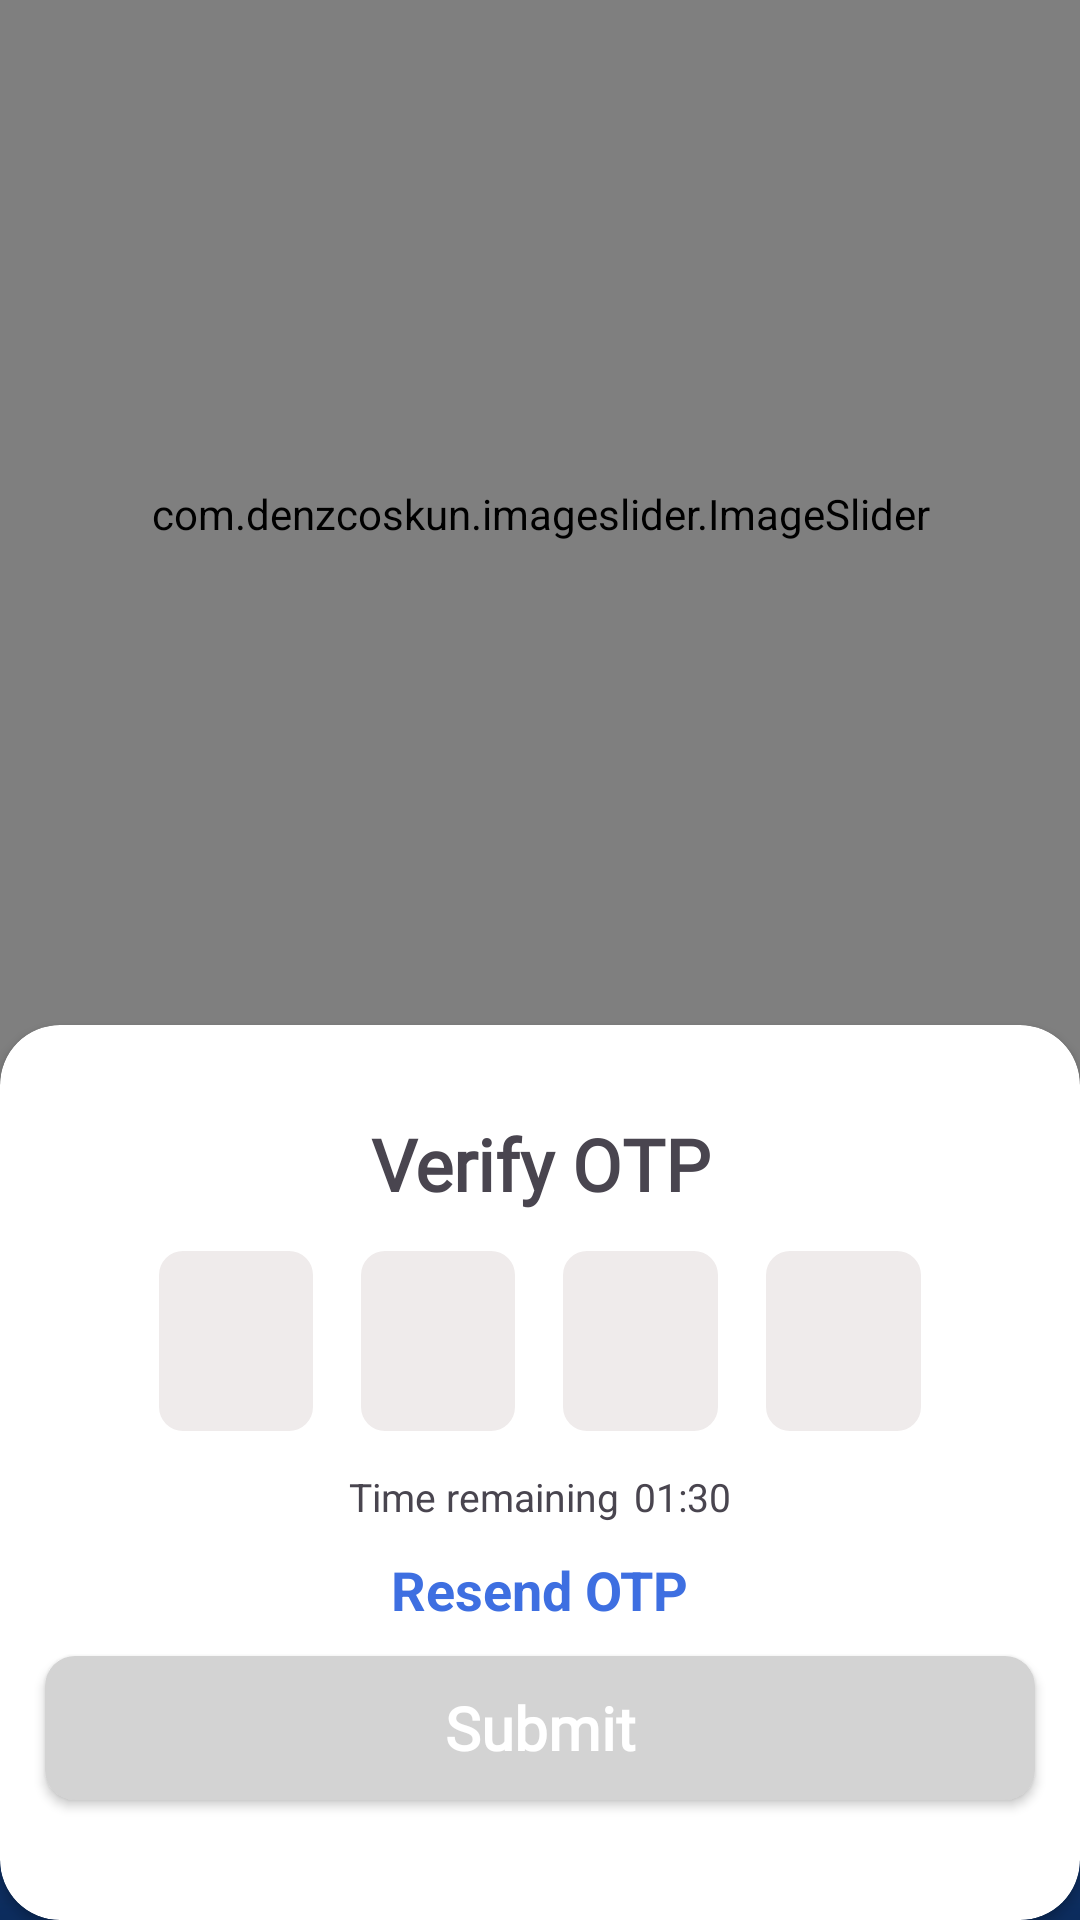

Produce the Android XML layout that renders to this screen, including the resource entries it uses.
<!-- AndroidManifest.xml: application theme Theme.SSadhan -->
<!-- res/layout/fragment_verify_otp_fragement.xml -->
<?xml version="1.0" encoding="utf-8"?>
<androidx.constraintlayout.widget.ConstraintLayout xmlns:android="http://schemas.android.com/apk/res/android"
    xmlns:tools="http://schemas.android.com/tools"
    android:layout_width="match_parent"
    android:layout_height="match_parent"
    xmlns:app="http://schemas.android.com/apk/res-auto"
    android:background="@drawable/splash_background"
    tools:context=".VerifyOtpFragement">
    <ImageView
        android:layout_width="70dp"
        android:layout_height="70dp"
        app:layout_constraintStart_toStartOf="parent"
        app:layout_constraintTop_toTopOf="parent"
        android:src="@drawable/app_logo"
        android:layout_marginStart="10dp"
        android:layout_marginTop="10dp"
        />

    <com.denzcoskun.imageslider.ImageSlider
        android:id="@+id/sliderIv"
        android:layout_width="410dp"
        android:layout_height="436dp"
        app:layout_constraintStart_toStartOf="parent"
        app:layout_constraintTop_toTopOf="parent"
        app:layout_constraintEnd_toEndOf="parent"
        app:layout_constraintBottom_toTopOf="@+id/cardView"
        />
    <androidx.cardview.widget.CardView
        android:id="@+id/cardView"
        android:layout_width="match_parent"
        android:layout_height="wrap_content"
        app:layout_constraintStart_toStartOf="parent"
        app:layout_constraintEnd_toEndOf="parent"
        app:cardCornerRadius="20dp"
        app:layout_constraintBottom_toBottomOf="parent"
        >
        <androidx.constraintlayout.widget.ConstraintLayout
            android:layout_width="match_parent"
            android:layout_height="match_parent"
            android:paddingTop="30dp"
            >
            <TextView
                android:id="@+id/textView"
                android:layout_width="wrap_content"
                android:layout_height="wrap_content"
                app:layout_constraintStart_toStartOf="parent"
                app:layout_constraintEnd_toEndOf="parent"
                app:layout_constraintTop_toTopOf="parent"
                android:fontFamily="@font/inder"
                android:text="@string/verifyotp"
                android:textStyle="bold"

                android:textSize="24sp"
                />
            <LinearLayout
            android:id="@+id/pinLayout"
            android:layout_width="match_parent"
            android:layout_height="wrap_content"
            android:orientation="horizontal"
            app:layout_constraintStart_toStartOf="parent"
            app:layout_constraintEnd_toEndOf="parent"
            android:layout_marginHorizontal="40dp"
            android:gravity="center"
            app:layout_constraintTop_toBottomOf="@+id/textView"
            android:padding="5dp">

            
            <androidx.appcompat.widget.AppCompatEditText
                android:id="@+id/pinDigit1"
                android:layout_width="0dp"
                android:layout_height="60dp"
                android:layout_weight="1"
                android:layout_margin="8dp"
                android:background="@drawable/otp_background"
                android:gravity="center"
                android:inputType="numberPassword"
                android:maxLength="1"
                android:textColorHint="@color/gray"
                android:textSize="20sp"/>

            
            <EditText
                android:id="@+id/pinDigit2"
                android:layout_width="0dp"
                android:layout_height="60dp"
                android:layout_weight="1"
                android:layout_margin="8dp"
                android:background="@drawable/otp_background"
                android:gravity="center"
                android:inputType="numberPassword"
                android:maxLength="1"
                android:textColorHint="@color/gray"
                android:textSize="20sp"/>

            
            <EditText
                android:id="@+id/pinDigit3"
                android:layout_width="0dp"
                android:layout_height="60dp"
                android:layout_weight="1"
                android:layout_margin="8dp"
                android:background="@drawable/otp_background"
                android:gravity="center"
                android:inputType="numberPassword"
                android:maxLength="1"
                android:textColorHint="@color/gray"
                android:textSize="20sp"/>

            
            <EditText
                android:id="@+id/pinDigit4"
                android:layout_width="0dp"
                android:layout_height="60dp"
                android:layout_weight="1"
                android:layout_margin="8dp"
                android:background="@drawable/otp_background"
                android:gravity="center"
                android:inputType="numberPassword"
                android:maxLength="1"
                android:textColorHint="@color/gray"
                android:textSize="20sp"/>
        </LinearLayout>

        <LinearLayout
            android:id="@+id/linearLayout"
            android:layout_width="wrap_content"
            android:layout_height="wrap_content"
            app:layout_constraintStart_toStartOf="parent"
            app:layout_constraintEnd_toEndOf="parent"
            app:layout_constraintTop_toBottomOf="@+id/pinLayout"
            android:orientation="horizontal"
            >
            <TextView
                android:layout_width="wrap_content"
                android:layout_height="wrap_content"
                android:text="@string/time_remaining"
                android:textSize="13sp"
                />
            <TextView
                android:id="@+id/timerTv"
                android:layout_width="wrap_content"
                android:layout_height="wrap_content"
                android:layout_marginStart="5dp"
                android:textSize="13sp"
                android:text="01:30"
                />

        </LinearLayout>

            <TextView
                android:id="@+id/resendTv"
                android:layout_width="wrap_content"
                android:layout_height="wrap_content"
                app:layout_constraintStart_toStartOf="parent"
                app:layout_constraintTop_toBottomOf="@+id/linearLayout"
                app:layout_constraintEnd_toEndOf="parent"
                android:text="Resend OTP"
                android:layout_marginTop="10dp"
                android:textSize="18sp"
                android:textColor="@color/blue"
                android:textStyle="bold"
                />
            <androidx.appcompat.widget.AppCompatButton
                android:id="@+id/submitBtn"
                android:layout_width="match_parent"
                android:layout_height="wrap_content"
                android:layout_marginHorizontal="15dp"
                android:layout_marginTop="10dp"
                android:paddingVertical="10dp"
                app:layout_constraintStart_toStartOf="parent"
                app:layout_constraintEnd_toEndOf="parent"
                android:background="@drawable/cardview_background"
                android:fontFamily="@font/inder"
                android:text="Submit"
                android:textAllCaps="false"
                android:textStyle="bold"
                android:textColor="@color/white"
                android:textSize="20sp"
                app:layout_constraintTop_toBottomOf="@+id/resendTv"
                app:layout_constraintBottom_toBottomOf="parent"
                android:layout_marginBottom="40dp"
                />


            




        </androidx.constraintlayout.widget.ConstraintLayout>
    </androidx.cardview.widget.CardView>


</androidx.constraintlayout.widget.ConstraintLayout>
<!-- resources referenced by this layout -->
<resources>
  <color name="blue">#3E6FE1</color>
  <color name="gray">#888888</color>
  <color name="white">#FFFFFFFF</color>
  <!-- drawable app_logo: png bitmap (drawable, 19289 bytes) -->
  <!-- drawable cardview_background (drawable) -->
  <?xml version="1.0" encoding="utf-8"?>
  <shape android:shape="rectangle" xmlns:android="http://schemas.android.com/apk/res/android">
  <solid android:color="#D3D3D3"
      />
      <corners android:radius="10dp"/>
  
  </shape>
  <!-- drawable otp_background (drawable) -->
  <?xml version="1.0" encoding="utf-8"?>
  <shape android:shape="rectangle" xmlns:android="http://schemas.android.com/apk/res/android">
      <solid android:color="#EFEBEB"/>
      <corners android:radius="8dp"/>
  </shape>
  <!-- drawable splash_background (drawable) -->
  <?xml version="1.0" encoding="utf-8"?>
  <layer-list xmlns:android="http://schemas.android.com/apk/res/android">
  <item>
  
      <shape android:shape="rectangle">
      <gradient android:startColor="#457cff"
                  android:endColor="#0c2c5d"
          android:angle="270"
          android:type="linear"
          />
      </shape>
  
  
  </item>
  </layer-list>
  <string name="time_remaining">Time remaining</string>
  <string name="verifyotp">Verify OTP</string>
  <style name="Theme.SSadhan" parent="Base.Theme.SSadhan" />
  <style name="Base.Theme.SSadhan" parent="Theme.Material3.DayNight.NoActionBar">
           Customize your light theme here.
           <item name="colorPrimary">@color/blue</item>
          <item name="colorPrimaryDark">@color/blue</item>
      </style>
</resources>
